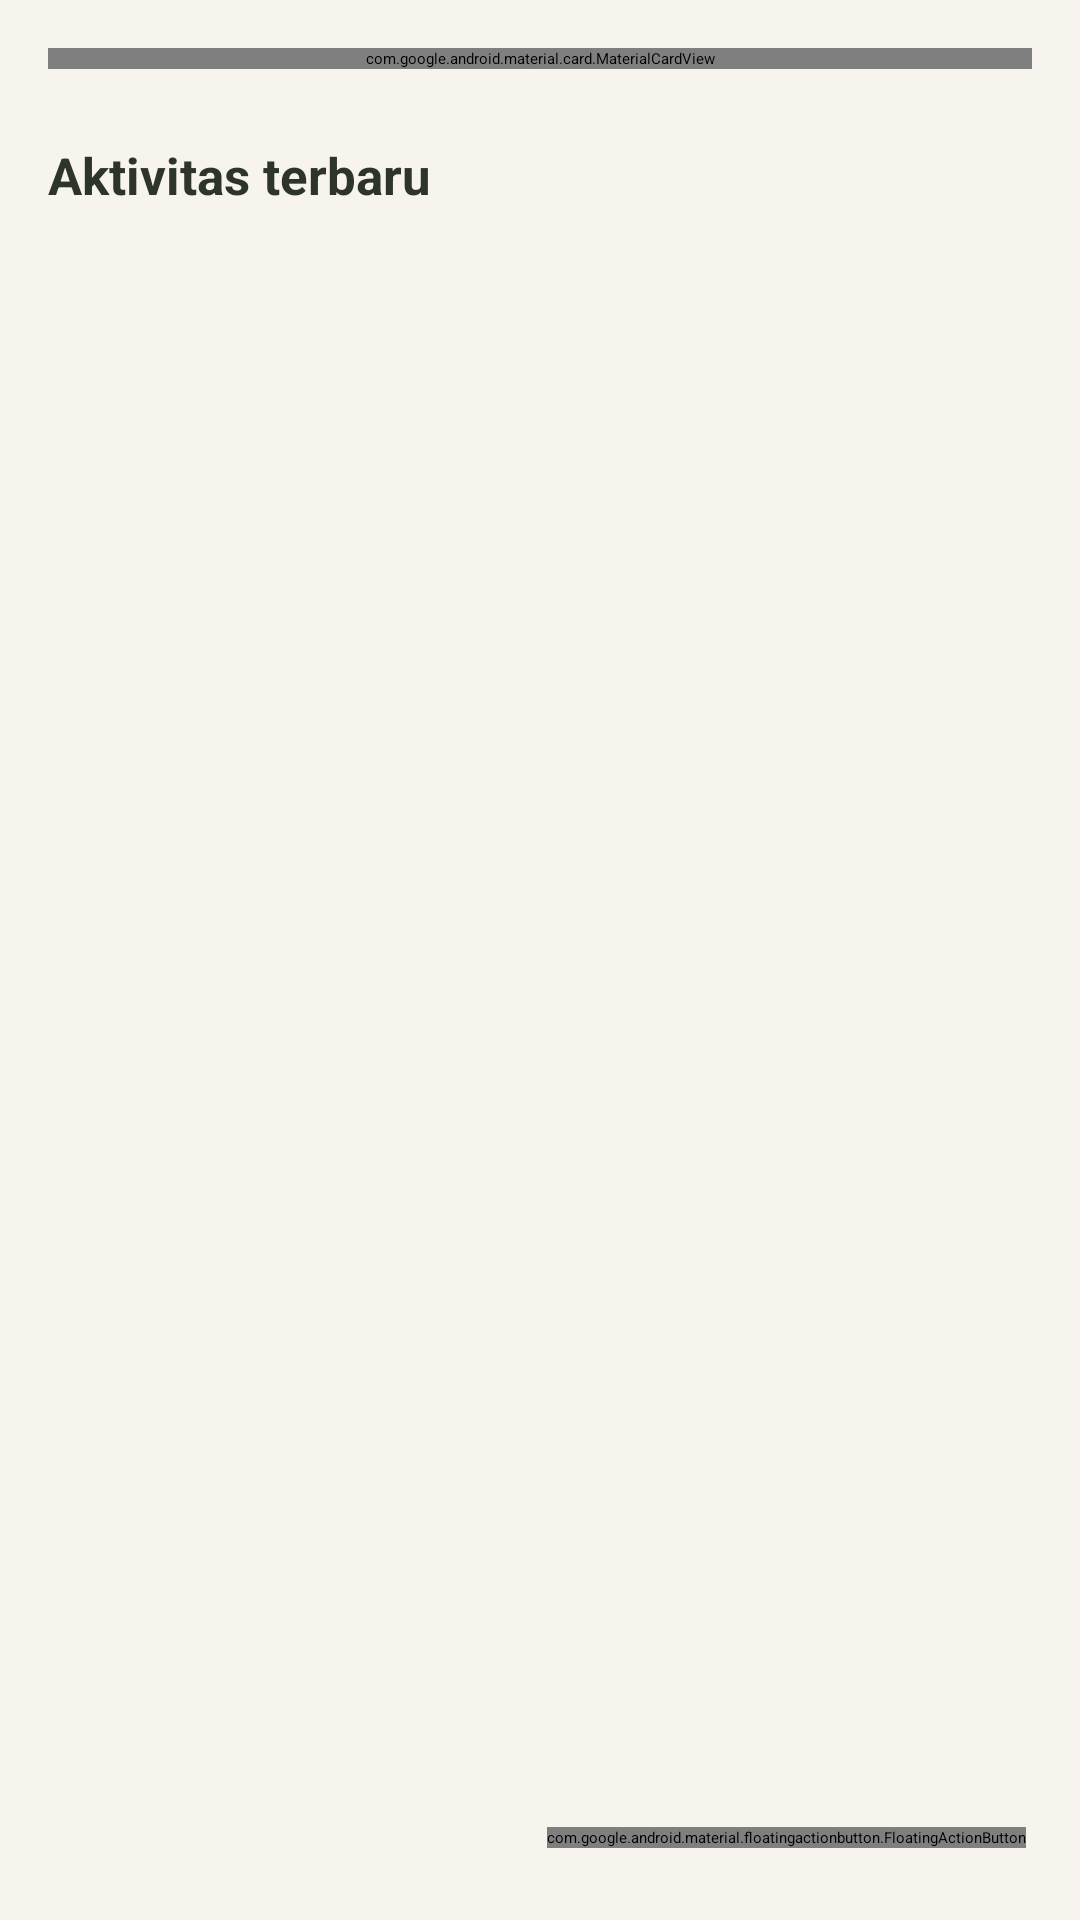

Here is an Android app screen rendered from its layout file. Give the layout XML and the strings, colors and styles it references.
<!-- AndroidManifest.xml: application theme Theme.SiTahuCompose -->
<!-- res/layout/fragment_sales_menu.xml -->
<?xml version="1.0" encoding="utf-8"?>
<FrameLayout xmlns:android="http://schemas.android.com/apk/res/android"
    xmlns:app="http://schemas.android.com/apk/res-auto"
    android:layout_width="match_parent"
    android:layout_height="match_parent"
    android:background="#F7F4ED">

    <androidx.core.widget.NestedScrollView
        android:id="@+id/contentSales"
        android:layout_width="match_parent"
        android:layout_height="match_parent"
        android:background="#F7F4ED"
        android:clipToPadding="false">

        <LinearLayout
            android:layout_width="match_parent"
            android:layout_height="wrap_content"
            android:orientation="vertical"
            android:padding="16dp"
            android:paddingBottom="124dp">

            <com.google.android.material.card.MaterialCardView
                android:layout_width="match_parent"
                android:layout_height="wrap_content"
                app:cardBackgroundColor="@android:color/white"
                app:cardCornerRadius="28dp"
                app:cardElevation="0dp"
                app:strokeColor="#EAE5D9"
                app:strokeWidth="1dp">

                <LinearLayout
                    android:layout_width="match_parent"
                    android:layout_height="wrap_content"
                    android:background="@drawable/bg_summary_green"
                    android:orientation="vertical"
                    android:padding="22dp">

                    <TextView
                        android:id="@+id/tvSalesTitle"
                        android:layout_width="wrap_content"
                        android:layout_height="wrap_content"
                        android:text="Penjualan hari ini"
                        android:textAppearance="@style/TextAppearance.Material3.TitleMedium"
                        android:textColor="@android:color/white"
                        android:textStyle="bold" />

                    <TextView
                        android:id="@+id/tvSalesTotal"
                        android:layout_width="wrap_content"
                        android:layout_height="wrap_content"
                        android:layout_marginTop="10dp"
                        android:text="Rp 0"
                        android:textAppearance="@style/TextAppearance.Material3.DisplaySmall"
                        android:textColor="@android:color/white"
                        android:textStyle="bold" />

                    <TextView
                        android:id="@+id/tvCashierTotal"
                        android:layout_width="wrap_content"
                        android:layout_height="wrap_content"
                        android:layout_marginTop="12dp"
                        android:text="Rumahan tercatat: Rp 0"
                        android:textColor="@android:color/white"
                        android:textSize="13sp" />

                    <TextView
                        android:id="@+id/tvRecapTotal"
                        android:layout_width="wrap_content"
                        android:layout_height="wrap_content"
                        android:layout_marginTop="4dp"
                        android:text="Pasar tercatat: Rp 0"
                        android:textColor="@android:color/white"
                        android:textSize="13sp" />

                    <TextView
                        android:id="@+id/tvSalesCount"
                        android:layout_width="wrap_content"
                        android:layout_height="wrap_content"
                        android:layout_marginTop="4dp"
                        android:text="Transaksi: 0"
                        android:textColor="@android:color/white"
                        android:textSize="13sp" />

                    <TextView
                        android:id="@+id/tvSoldQty"
                        android:layout_width="wrap_content"
                        android:layout_height="wrap_content"
                        android:layout_marginTop="4dp"
                        android:text="Item terjual: 0"
                        android:textColor="@android:color/white"
                        android:textSize="13sp" />
                </LinearLayout>
            </com.google.android.material.card.MaterialCardView>

            <TextView
                android:layout_width="wrap_content"
                android:layout_height="wrap_content"
                android:layout_marginTop="24dp"
                android:text="Aktivitas terbaru"
                android:textColor="#2D3428"
                android:textSize="17sp"
                android:textStyle="bold" />

            <androidx.recyclerview.widget.RecyclerView
                android:id="@+id/rvSalesRecent"
                android:layout_width="match_parent"
                android:layout_height="wrap_content"
                android:layout_marginTop="12dp"
                android:nestedScrollingEnabled="false" />
        </LinearLayout>
    </androidx.core.widget.NestedScrollView>

    <View
        android:id="@+id/salesActionScrim"
        android:layout_width="match_parent"
        android:layout_height="match_parent"
        android:background="@color/floating_menu_overlay"
        android:clickable="true"
        android:focusable="true"
        android:visibility="gone" />

    <LinearLayout
        android:id="@+id/salesFabMenu"
        android:layout_width="wrap_content"
        android:layout_height="wrap_content"
        android:layout_gravity="bottom|end"
        android:layout_marginEnd="18dp"
        android:layout_marginBottom="92dp"
        android:gravity="end"
        android:orientation="vertical"
        android:visibility="gone">

        <com.google.android.material.floatingactionbutton.ExtendedFloatingActionButton
            android:id="@+id/btnSalesHistory"
            android:layout_width="wrap_content"
            android:layout_height="wrap_content"
            android:layout_marginBottom="12dp"
            android:text="Riwayat Penjualan"
            android:textColor="@color/text_primary"
            app:backgroundTint="@color/floating_menu_surface"
            app:elevation="6dp"
            app:icon="@android:drawable/ic_menu_recent_history"
            app:iconTint="@color/green_primary" />

        <com.google.android.material.floatingactionbutton.ExtendedFloatingActionButton
            android:id="@+id/btnMarketRecap"
            android:layout_width="wrap_content"
            android:layout_height="wrap_content"
            android:layout_marginBottom="12dp"
            android:text="Rekap Penjualan Pasar"
            android:textColor="@color/text_primary"
            app:backgroundTint="@color/floating_menu_surface"
            app:elevation="6dp"
            app:icon="@android:drawable/ic_menu_week"
            app:iconTint="@color/green_primary" />
    </LinearLayout>

    <com.google.android.material.floatingactionbutton.FloatingActionButton
        android:id="@+id/fabToggleSalesMenu"
        android:layout_width="wrap_content"
        android:layout_height="wrap_content"
        android:layout_gravity="bottom|end"
        android:layout_marginEnd="18dp"
        android:layout_marginBottom="24dp"
        android:contentDescription="Buka menu penjualan"
        app:backgroundTint="@color/floating_menu_toggle"
        app:borderWidth="0dp"
        app:elevation="8dp"
        app:srcCompat="@android:drawable/ic_input_add"
        app:tint="@android:color/white" />

    <ProgressBar
        android:id="@+id/progressLoadSales"
        android:layout_width="40dp"
        android:layout_height="40dp"
        android:layout_gravity="center"
        android:indeterminate="true"
        android:visibility="gone" />

</FrameLayout>
<!-- resources referenced by this layout -->
<resources>
  <color name="floating_menu_overlay">#B8FFF3D6</color>
  <color name="floating_menu_surface">#FFFFFC</color>
  <color name="floating_menu_toggle">#C79A3D</color>
  <color name="green_primary">#4D8D64</color>
  <color name="text_primary">#2A241B</color>
  <!-- drawable bg_summary_green (drawable) -->
  <?xml version="1.0" encoding="utf-8"?>
  <shape xmlns:android="http://schemas.android.com/apk/res/android" android:shape="rectangle">
      <gradient android:startColor="@color/green_primary" android:endColor="@color/green_secondary" android:angle="0" />
      <corners android:radius="18dp" />
  </shape>
  <color name="green_secondary">#6F9D7C</color>
  <color name="blue_primary">#C79A3D</color>
  <color name="white">#FFFFFF</color>
  <color name="mint_primary">#6F9D7C</color>
  <color name="card_surface">#FFFFFC</color>
  <color name="surface_soft">#FFF8EA</color>
  <color name="line_color">#EBDDCA</color>
  <style name="Widget.SiTahu.Card" parent="Widget.Material3.CardView.Elevated">
          <item name="cardBackgroundColor">@color/card_surface</item>
          <item name="strokeColor">@color/line_color</item>
          <item name="strokeWidth">1dp</item>
          <item name="cardElevation">1dp</item>
          <item name="shapeAppearance">@style/ShapeAppearance.SiTahu.XLarge</item>
      </style>
  <style name="Widget.SiTahu.BottomNav" parent="Widget.Material3.BottomNavigationView">
          <item name="android:background">@drawable/bg_bottom_nav_pill</item>
          <item name="itemActiveIndicatorStyle">@style/Widget.SiTahu.BottomNav.ActiveIndicator</item>
          <item name="itemIconTint">@color/nav_item_selector</item>
          <item name="itemTextColor">@color/nav_item_selector</item>
      </style>
  <style name="Widget.SiTahu.TextInputLayout" parent="Widget.Material3.TextInputLayout.OutlinedBox">
          <item name="boxBackgroundColor">@color/surface_input</item>
          <item name="boxStrokeColor">@color/line_color</item>
          <item name="boxStrokeWidth">1dp</item>
          <item name="boxStrokeWidthFocused">2dp</item>
          <item name="hintTextColor">@color/muted</item>
          <item name="shapeAppearance">@style/ShapeAppearance.SiTahu.Large</item>
      </style>
  <style name="Widget.SiTahu.Spinner" parent="@android:style/Widget.DeviceDefault.Light.Spinner">
          <item name="android:popupBackground">@color/card_surface</item>
          <item name="android:backgroundTint">@color/card_surface</item>
      </style>
  <color name="screen_bg_light">#FFFFF9</color>
  <color name="text_secondary">#7E7464</color>
  <style name="TextAppearance.SiTahu.ToolbarTitle" parent="TextAppearance.Material3.TitleLarge">
          <item name="android:fontFamily">sans-serif-black</item>
          <item name="android:textColor">@color/text_primary</item>
      </style>
  <style name="TextAppearance.SiTahu.ToolbarSubtitle" parent="TextAppearance.Material3.BodySmall">
          <item name="android:fontFamily">sans-serif-medium</item>
          <item name="android:textColor">@color/text_secondary</item>
      </style>
  <style name="ShapeAppearance.SiTahu.XLarge" parent="ShapeAppearance.Material3.Corner.ExtraLarge"><item name="cornerSize">30dp</item></style>
  <style name="ShapeAppearance.SiTahu.Large" parent="ShapeAppearance.Material3.Corner.Large"><item name="cornerSize">22dp</item></style>
  <!-- drawable bg_bottom_nav_pill (drawable) -->
  <?xml version="1.0" encoding="utf-8"?>
  <shape xmlns:android="http://schemas.android.com/apk/res/android" android:shape="rectangle">
      <solid android:color="#FFF8EA" />
      <corners android:radius="18dp" />
      <stroke android:width="1dp" android:color="@color/line_color" />
  </shape>
  <style name="Widget.SiTahu.BottomNav.ActiveIndicator" parent="Widget.Material3.BottomNavigationView.ActiveIndicator">
          <item name="android:color">@color/blue_soft</item>
      </style>
  <color name="surface_input">#FFFFFC</color>
  <color name="muted">#A69B8A</color>
  <color name="blue_soft">#FFF3D6</color>
</resources>
